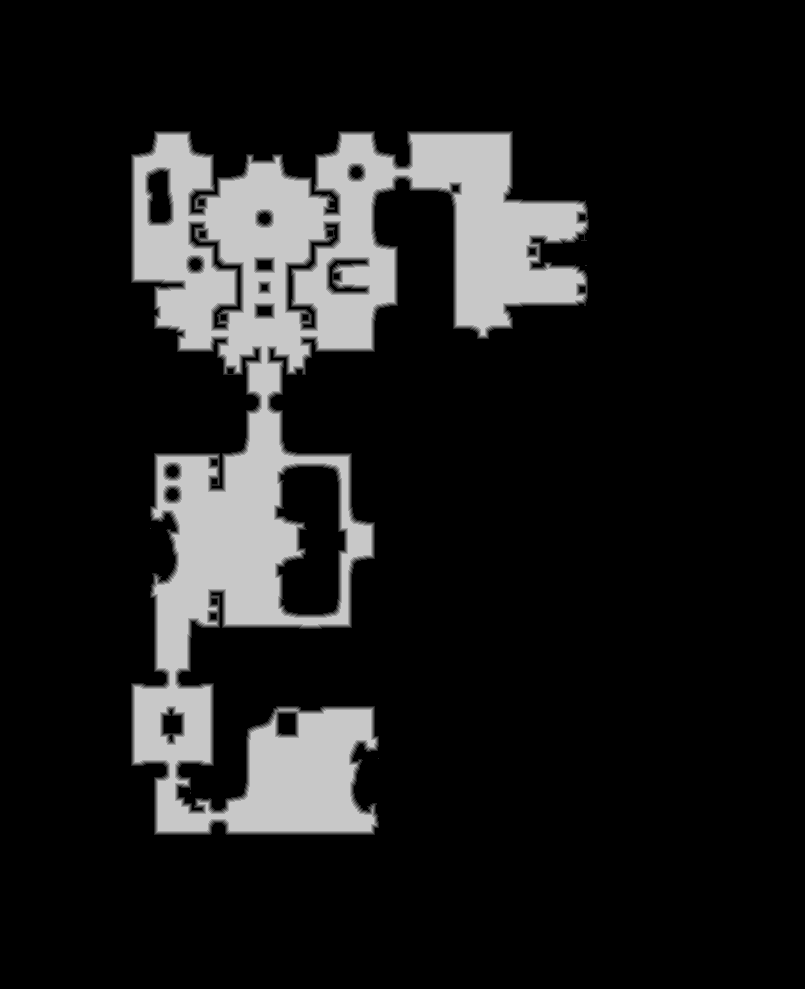

Data behind this chart, as committed beside it:
truth	truth_5c711de63f0.tsv
layer	melee
source	walk_1
read	2026-10-31 22:37:11
width	805
height	989
stride	403
base	0x5c73c460000
origin	0xbe0010
score	0.9911
iou_melee	0.9911
iou_ranged	0.7902
nibble	0	670261
nibble	1	7944
nibble	2	7973
nibble	3	7879
nibble	4	7787
nibble	5	94301
